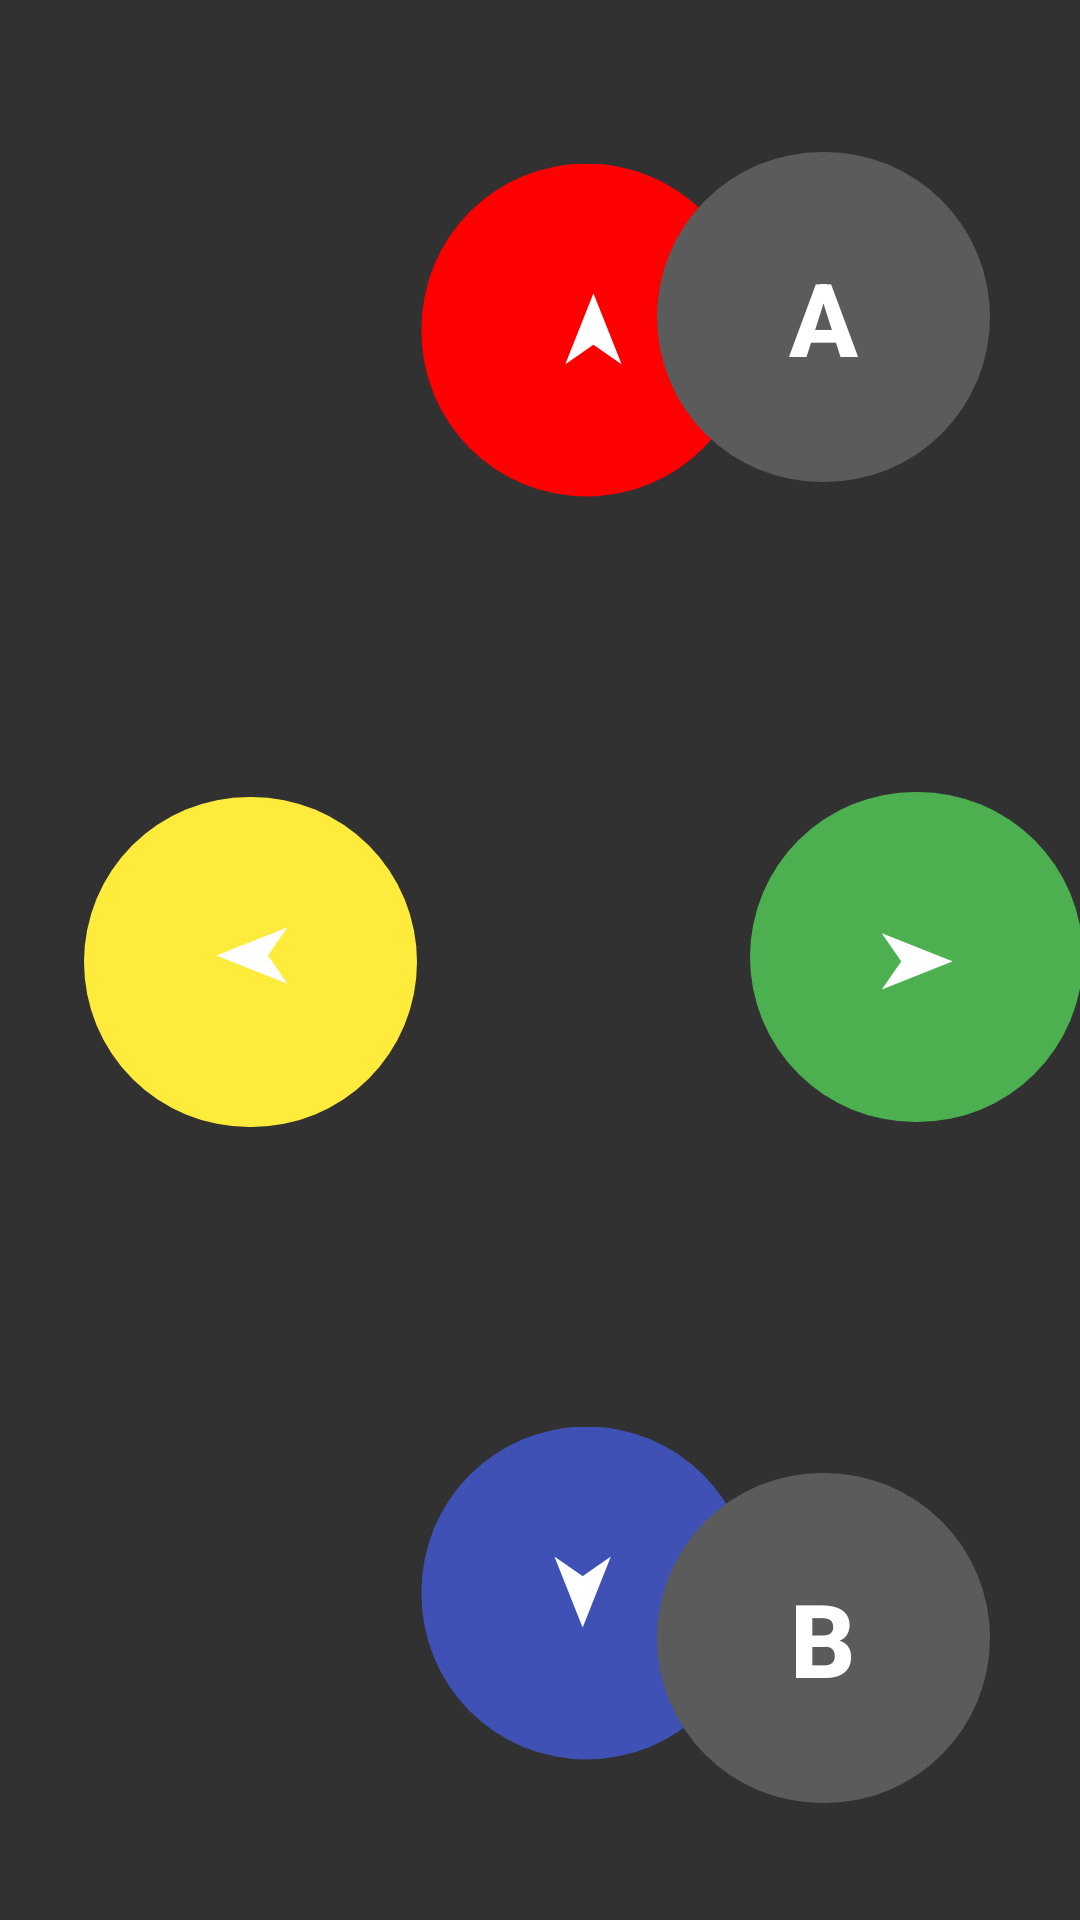

Android layout source for this screen:
<!-- AndroidManifest.xml: application theme Theme.MandosAppSurdo -->
<!-- res/layout/activity_mando1.xml -->
<?xml version="1.0" encoding="utf-8"?>
<androidx.constraintlayout.widget.ConstraintLayout xmlns:android="http://schemas.android.com/apk/res/android"
    xmlns:app="http://schemas.android.com/apk/res-auto"
    xmlns:tools="http://schemas.android.com/tools"
    android:id="@+id/main"
    android:layout_width="match_parent"
    android:layout_height="match_parent"
    android:background="#313131"
    android:textAlignment="center"
    tools:context=".Mando1Activity">

    <com.google.android.material.button.MaterialButton
        android:id="@+id/btnIzq"
        android:layout_width="111dp"
        android:layout_height="118dp"
        android:layout_marginStart="28dp"
        android:rotation="-180"
        android:text="➤"
        android:textAlignment="center"
        android:textAllCaps="false"
        android:textSize="24sp"
        android:textStyle="bold"
        app:backgroundTint="#FFEB3B"
        app:cornerRadius="60dp"
        app:layout_constraintBottom_toBottomOf="parent"
        app:layout_constraintStart_toStartOf="parent"
        app:layout_constraintTop_toTopOf="parent"
        app:layout_constraintVertical_bias="0.501"
        tools:ignore="MissingConstraints" />

    <com.google.android.material.button.MaterialButton
        android:id="@+id/btnArriba"
        android:layout_width="111dp"
        android:layout_height="118dp"
        android:layout_marginStart="140dp"
        android:rotation="-90"
        android:rotationX="0"
        android:text="➤"
        android:textAlignment="center"
        android:textSize="24sp"
        android:textStyle="bold"
        app:backgroundTint="#FF0000"
        app:cornerRadius="60dp"
        app:layout_constraintBottom_toBottomOf="parent"
        app:layout_constraintStart_toStartOf="parent"
        app:layout_constraintTop_toTopOf="parent"
        app:layout_constraintVertical_bias="0.098"
        tools:ignore="MissingConstraints" />

    <com.google.android.material.button.MaterialButton
        android:id="@+id/btnAbajo"
        android:layout_width="111dp"
        android:layout_height="118dp"
        android:layout_marginStart="140dp"
        android:rotation="90"
        android:text="➤"
        android:textAlignment="center"
        android:textSize="24sp"
        android:textStyle="bold"
        app:backgroundTint="#3F51B5"
        app:cornerRadius="60dp"
        app:layout_constraintBottom_toBottomOf="parent"
        app:layout_constraintStart_toStartOf="parent"
        app:layout_constraintTop_toTopOf="parent"
        app:layout_constraintVertical_bias="0.904"
        tools:ignore="MissingConstraints" />

    <com.google.android.material.button.MaterialButton
        android:id="@+id/btnDcha"
        android:layout_width="111dp"
        android:layout_height="118dp"
        android:layout_marginStart="250dp"
        android:text="➤"
        android:textAlignment="center"
        android:textSize="24sp"
        android:textStyle="bold"
        app:backgroundTint="#4CAF50"
        app:cornerRadius="60dp"
        app:layout_constraintBottom_toBottomOf="parent"
        app:layout_constraintStart_toStartOf="parent"
        app:layout_constraintTop_toTopOf="parent"
        app:layout_constraintVertical_bias="0.498"
        tools:ignore="MissingConstraints" />

    <com.google.android.material.button.MaterialButton
        android:id="@+id/btnA"
        android:layout_width="111dp"
        android:layout_height="118dp"
        android:layout_marginTop="35dp"
        android:text="A"
        android:textAlignment="center"
        android:textSize="34sp"
        android:textStyle="bold"
        app:backgroundTint="#5B5B5B"
        app:cornerRadius="65dp"
        app:layout_constraintBottom_toBottomOf="parent"
        app:layout_constraintEnd_toEndOf="parent"
        app:layout_constraintHorizontal_bias="0.88"
        app:layout_constraintStart_toStartOf="parent"
        app:layout_constraintTop_toTopOf="parent"
        app:layout_constraintVertical_bias="0.024" />

    <com.google.android.material.button.MaterialButton
        android:id="@+id/btnB"
        android:layout_width="111dp"
        android:layout_height="118dp"
        android:layout_marginBottom="35dp"
        android:text="B"
        android:textAlignment="center"
        android:textSize="34sp"
        android:textStyle="bold"
        app:backgroundTint="#5B5B5B"
        app:cornerRadius="60dp"
        app:layout_constraintBottom_toBottomOf="parent"
        app:layout_constraintEnd_toEndOf="parent"
        app:layout_constraintHorizontal_bias="0.88"
        app:layout_constraintStart_toStartOf="parent"
        app:layout_constraintTop_toTopOf="parent"
        app:layout_constraintVertical_bias="1.0" />
</androidx.constraintlayout.widget.ConstraintLayout>
<!-- resources referenced by this layout -->
<resources>
  <style name="Theme.MandosAppSurdo" parent="Base.Theme.MandosAppSurdo" />
  <style name="Base.Theme.MandosAppSurdo" parent="Theme.Material3.DayNight.NoActionBar">
          
          
      </style>
</resources>
